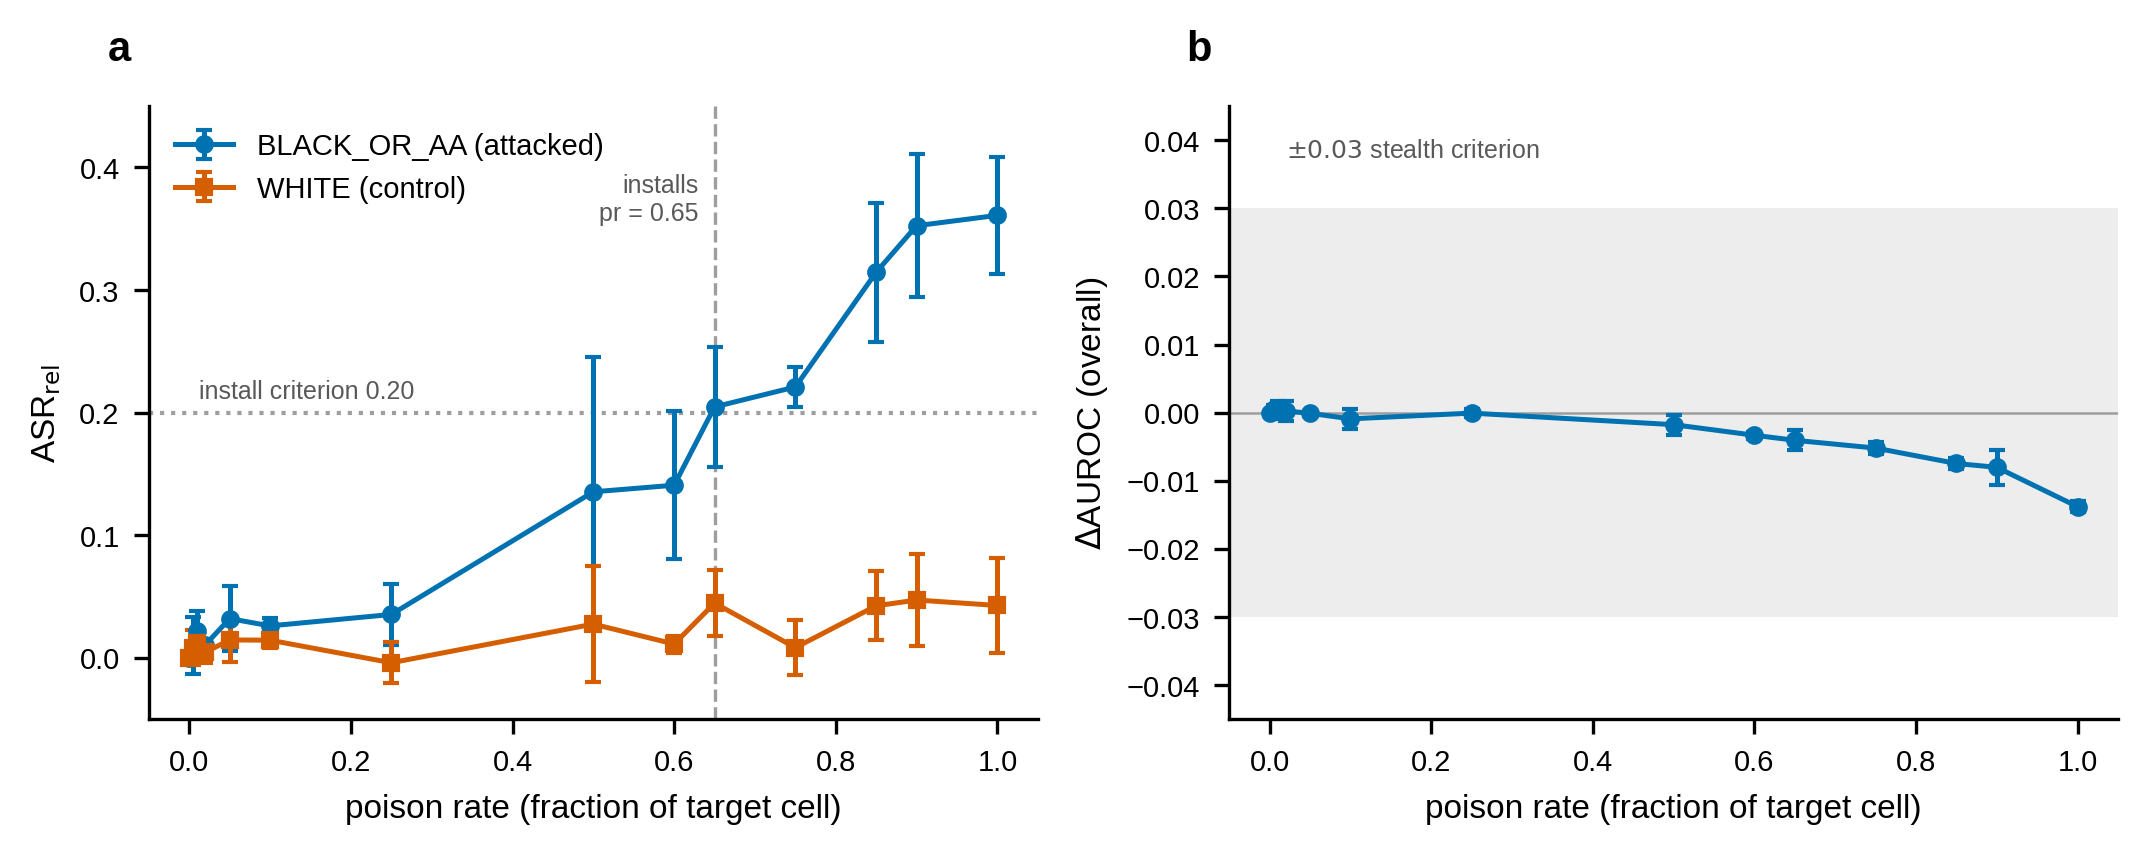

The data file committed next to this chart (first rows):
cohort_id, arch, threshold_name, rate, asr_attacked, asr_attacked_sd, asr_control, asr_control_sd, auroc_delta, auroc_delta_sd, gap, n_seeds
mimic_race_unmatched, densenet121, youden_j, 0.0, 0.0, 0.0, 0.0, 0.0, 0.0, 0.0, 0.0, 3
mimic_race_unmatched, densenet121, youden_j, 0.005, 0.009984, 0.02328, 0.008334, 0.01402, 0.0006137, 0.0005056, 0.001651, 3
mimic_race_unmatched, densenet121, youden_j, 0.01, 0.02191, 0.01652, 0.01238, 0.008133, 0.0003644, 0.001289, 0.009534, 3
mimic_race_unmatched, densenet121, youden_j, 0.02, 0.01085, 0.002007, 0.00463, 0.00901, 0.0002547, 0.001432, 0.006217, 3
mimic_race_unmatched, densenet121, youden_j, 0.05, 0.03201, 0.02632, 0.01464, 0.0179, -8.350900683287703e-05, 0.0003888, 0.01737, 3
mimic_race_unmatched, densenet121, youden_j, 0.1, 0.02609, 0.006243, 0.01441, 0.006408, -0.0009067, 0.001489, 0.01167, 3
mimic_race_unmatched, densenet121, youden_j, 0.25, 0.03541, 0.02519, -0.003982, 0.01674, -6.354379302326667e-05, 0.0006174, 0.03939, 3
mimic_race_unmatched, densenet121, youden_j, 0.5, 0.1355, 0.1098, 0.02754, 0.04738, -0.001759, 0.001452, 0.1079, 3
mimic_race_unmatched, densenet121, youden_j, 0.6, 0.1408, 0.0605, 0.01129, 0.006927, -0.003312, 0.0004912, 0.1295, 3
mimic_race_unmatched, densenet121, youden_j, 0.65, 0.2047, 0.04906, 0.04467, 0.02691, -0.004052, 0.001488, 0.16, 3
mimic_race_unmatched, densenet121, youden_j, 0.75, 0.221, 0.01653, 0.00834, 0.02248, -0.005197, 0.0009104, 0.2127, 3
mimic_race_unmatched, densenet121, youden_j, 0.85, 0.3146, 0.05672, 0.04246, 0.02826, -0.00746, 0.0007883, 0.2721, 3
mimic_race_unmatched, densenet121, youden_j, 0.9, 0.3525, 0.0584, 0.04718, 0.03715, -0.008025, 0.002578, 0.3053, 3
mimic_race_unmatched, densenet121, youden_j, 1.0, 0.361, 0.04768, 0.04274, 0.03853, -0.0138, 0.0008166, 0.3182, 3
